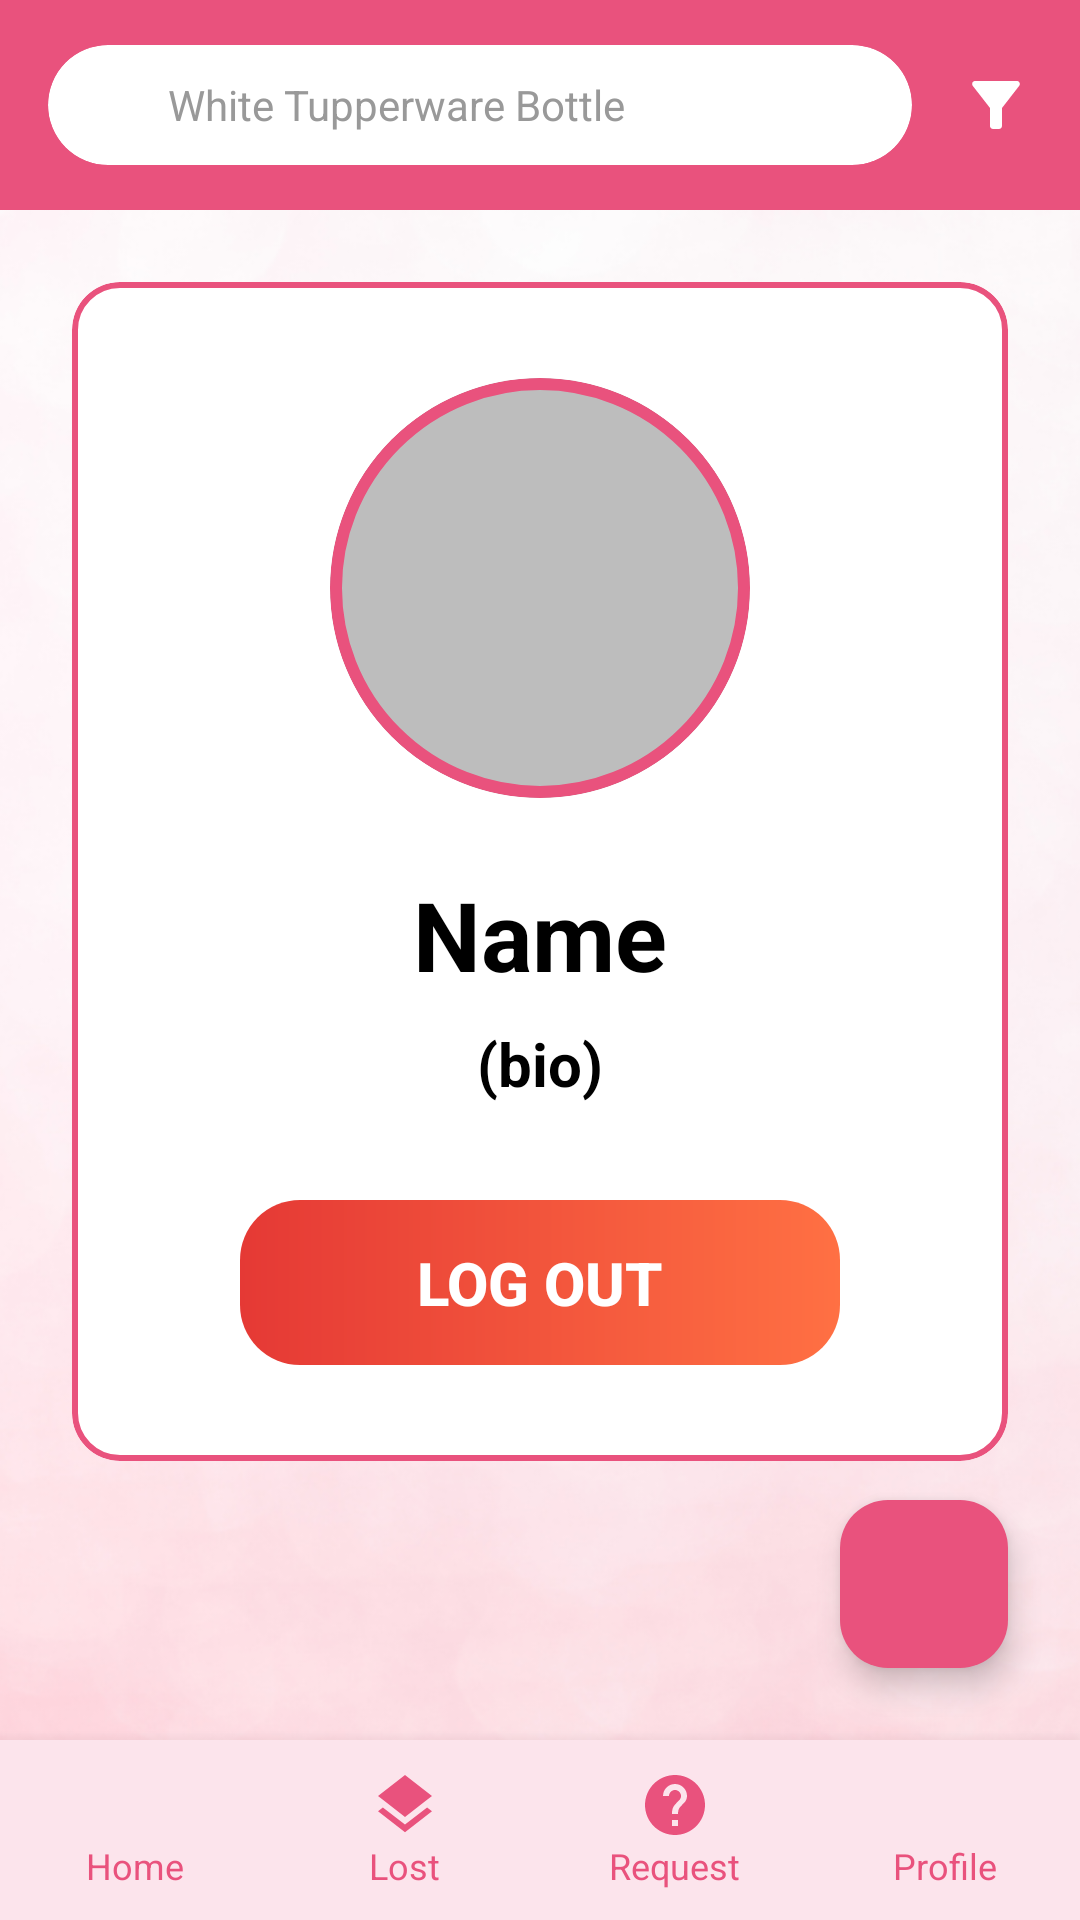

Reconstruct the res/layout file that produces this screen, plus the resources it refers to.
<!-- AndroidManifest.xml: application theme Theme.COS30017Assignment1 -->
<!-- res/layout/activity_profile.xml -->
<?xml version="1.0" encoding="utf-8"?>
<androidx.constraintlayout.widget.ConstraintLayout
    xmlns:android="http://schemas.android.com/apk/res/android"
    xmlns:app="http://schemas.android.com/apk/res-auto"
    android:layout_width="match_parent"
    android:layout_height="match_parent"
    android:background="@color/pink_background">

    <ImageView
        android:id="@+id/bg_image"
        android:layout_width="0dp"
        android:layout_height="0dp"
        android:scaleType="centerCrop"
        android:src="@drawable/bg"
        app:layout_constraintBottom_toBottomOf="parent"
        app:layout_constraintEnd_toEndOf="parent"
        app:layout_constraintStart_toStartOf="parent"
        app:layout_constraintTop_toTopOf="parent" />

    <include
        android:id="@+id/top_search_bar"
        layout="@layout/component_search_bar"
        android:layout_width="0dp"
        android:layout_height="70dp"
        app:layout_constraintEnd_toEndOf="parent"
        app:layout_constraintStart_toStartOf="parent"
        app:layout_constraintTop_toTopOf="parent" />

    <androidx.core.widget.NestedScrollView
        android:layout_width="0dp"
        android:layout_height="0dp"
        android:layout_marginBottom="60dp"
        app:layout_constraintBottom_toTopOf="@+id/bottom_nav"
        app:layout_constraintEnd_toEndOf="parent"
        app:layout_constraintStart_toStartOf="parent"
        app:layout_constraintTop_toBottomOf="@id/top_search_bar">

        <LinearLayout
            android:layout_width="match_parent"
            android:layout_height="wrap_content"
            android:orientation="vertical"
            android:gravity="center_horizontal"
            android:padding="24dp">

            <com.google.android.material.card.MaterialCardView
                android:layout_width="match_parent"
                android:layout_height="wrap_content"
                app:cardCornerRadius="16dp"
                app:cardElevation="0dp"
                app:cardBackgroundColor="@color/white"
                app:strokeColor="@color/pink_primary"
                app:strokeWidth="2dp">

                <LinearLayout
                    android:layout_width="match_parent"
                    android:layout_height="wrap_content"
                    android:orientation="vertical"
                    android:gravity="center_horizontal"
                    android:padding="32dp">

                    <com.google.android.material.card.MaterialCardView
                        android:layout_width="140dp"
                        android:layout_height="140dp"
                        app:cardCornerRadius="70dp"
                        app:cardElevation="0dp"
                        app:cardBackgroundColor="#BDBDBD"
                        app:strokeColor="@color/pink_primary"
                        app:strokeWidth="4dp"
                        android:layout_marginBottom="24dp">

                        <ImageView
                            android:layout_width="80dp"
                            android:layout_height="80dp"
                            android:layout_gravity="center"
                            android:src="@drawable/ic_person"
                            app:tint="#F5F5F5" />
                    </com.google.android.material.card.MaterialCardView>

                    <TextView
                        android:layout_width="wrap_content"
                        android:layout_height="wrap_content"
                        android:text="@string/profile_name"
                        android:textColor="#000000"
                        android:textSize="32sp"
                        android:textStyle="bold"
                        android:layout_marginBottom="8dp" />

                    <TextView
                        android:layout_width="wrap_content"
                        android:layout_height="wrap_content"
                        android:text="@string/profile_bio"
                        android:textColor="#000000"
                        android:textSize="20sp"
                        android:textStyle="bold"
                        android:layout_marginBottom="32dp" />

                    <androidx.appcompat.widget.AppCompatButton
                        android:id="@+id/btn_logout"
                        android:layout_width="200dp"
                        android:layout_height="55dp"
                        android:background="@drawable/bg_login_button"
                        android:text="@string/btn_logout"
                        android:textColor="@color/white"
                        android:textSize="20sp"
                        android:textStyle="bold"
                        android:stateListAnimator="@null" />

                </LinearLayout>
            </com.google.android.material.card.MaterialCardView>
        </LinearLayout>
    </androidx.core.widget.NestedScrollView>

    <com.google.android.material.floatingactionbutton.FloatingActionButton
        android:id="@+id/fab_add"
        android:layout_width="wrap_content"
        android:layout_height="wrap_content"
        android:layout_marginEnd="24dp"
        android:layout_marginBottom="24dp"
        android:src="@drawable/ic_add"
        app:backgroundTint="@color/pink_primary"
        app:tint="@color/white"
        app:fabSize="normal"
        app:layout_constraintBottom_toTopOf="@id/bottom_nav"
        app:layout_constraintEnd_toEndOf="parent" />

    <include
        android:id="@+id/bottom_nav"
        layout="@layout/component_bottom_nav"
        android:layout_width="0dp"
        android:layout_height="60dp"
        app:layout_constraintBottom_toBottomOf="parent"
        app:layout_constraintEnd_toEndOf="parent"
        app:layout_constraintStart_toStartOf="parent" />

</androidx.constraintlayout.widget.ConstraintLayout>
<!-- res/layout/component_search_bar.xml (included above) -->
<?xml version="1.0" encoding="utf-8"?>
<LinearLayout xmlns:android="http://schemas.android.com/apk/res/android"
    xmlns:app="http://schemas.android.com/apk/res-auto"
    android:layout_width="match_parent"
    android:layout_height="70dp"
    android:background="@color/pink_primary"
    android:gravity="center_vertical"
    android:paddingHorizontal="16dp"
    android:orientation="horizontal">

    <androidx.cardview.widget.CardView
        android:layout_width="0dp"
        android:layout_height="40dp"
        android:layout_weight="1"
        app:cardCornerRadius="20dp"
        app:cardElevation="0dp"
        app:cardBackgroundColor="@color/white">

        <LinearLayout
            android:layout_width="match_parent"
            android:layout_height="match_parent"
            android:gravity="center_vertical"
            android:paddingHorizontal="12dp"
            android:orientation="horizontal">

            <ImageView
                android:layout_width="20dp"
                android:layout_height="20dp"
                android:src="@drawable/ic_search"
                app:tint="@color/pink_primary" />

            <TextView
                android:layout_width="match_parent"
                android:layout_height="wrap_content"
                android:layout_marginStart="8dp"
                android:text="@string/search_hint"
                android:textColor="#999999"
                android:textSize="14sp" />
        </LinearLayout>
    </androidx.cardview.widget.CardView>

    <ImageView
        android:layout_width="24dp"
        android:layout_height="24dp"
        android:layout_marginStart="16dp"
        android:src="@drawable/ic_filter_alt"
        app:tint="@color/white" />
</LinearLayout>
<!-- res/layout/component_bottom_nav.xml (included above) -->
<?xml version="1.0" encoding="utf-8"?>
<LinearLayout xmlns:android="http://schemas.android.com/apk/res/android"
    xmlns:app="http://schemas.android.com/apk/res-auto"
    android:layout_width="match_parent"
    android:layout_height="60dp"
    android:background="@color/pink_background"
    android:orientation="horizontal"
    android:elevation="8dp">

    <LinearLayout
        android:layout_width="0dp"
        android:layout_height="match_parent"
        android:layout_weight="1"
        android:gravity="center"
        android:orientation="vertical">
        <ImageView
            android:layout_width="24dp"
            android:layout_height="24dp"
            android:src="@drawable/ic_home"
            app:tint="@color/pink_primary"/>
        <TextView
            android:layout_width="wrap_content"
            android:layout_height="wrap_content"
            android:text="@string/nav_home"
            android:textSize="12sp"
            android:textColor="@color/pink_primary"/>
    </LinearLayout>

    <LinearLayout
        android:layout_width="0dp"
        android:layout_height="match_parent"
        android:layout_weight="1"
        android:gravity="center"
        android:orientation="vertical">
        <ImageView
            android:layout_width="24dp"
            android:layout_height="24dp"
            android:src="@drawable/ic_layers"
            app:tint="@color/pink_primary"/>
        <TextView
            android:layout_width="wrap_content"
            android:layout_height="wrap_content"
            android:text="@string/nav_lost"
            android:textSize="12sp"
            android:textColor="@color/pink_primary"/>
    </LinearLayout>

    <LinearLayout
        android:layout_width="0dp"
        android:layout_height="match_parent"
        android:layout_weight="1"
        android:gravity="center"
        android:orientation="vertical">
        <ImageView
            android:layout_width="24dp"
            android:layout_height="24dp"
            android:src="@drawable/ic_help"
            app:tint="@color/pink_primary"/>
        <TextView
            android:layout_width="wrap_content"
            android:layout_height="wrap_content"
            android:text="@string/nav_request"
            android:textSize="12sp"
            android:textColor="@color/pink_primary"/>
    </LinearLayout>

    <LinearLayout
        android:layout_width="0dp"
        android:layout_height="match_parent"
        android:layout_weight="1"
        android:gravity="center"
        android:orientation="vertical">
        <ImageView
            android:layout_width="24dp"
            android:layout_height="24dp"
            android:src="@drawable/ic_person"
            app:tint="@color/pink_primary"/>
        <TextView
            android:layout_width="wrap_content"
            android:layout_height="wrap_content"
            android:text="@string/nav_profile"
            android:textSize="12sp"
            android:textColor="@color/pink_primary"/>
    </LinearLayout>
</LinearLayout>
<!-- resources referenced by this layout -->
<resources>
  <color name="pink_background">#FCE4EC</color>
  <color name="pink_primary">#E9527D</color>
  <color name="white">#FFFFFF</color>
  <!-- drawable bg: png bitmap (drawable, 624914 bytes) -->
  <!-- drawable bg_login_button (drawable) -->
  <?xml version="1.0" encoding="utf-8"?>
  <shape xmlns:android="http://schemas.android.com/apk/res/android"
      android:shape="rectangle">
      <gradient
          android:startColor="@color/login_red"
          android:endColor="@color/login_orange"
          android:angle="0" />
      <corners android:radius="20dp" />
  </shape>
  <!-- drawable ic_filter_alt (drawable) -->
  <vector xmlns:android="http://schemas.android.com/apk/res/android"
      android:width="24dp" android:height="24dp"
      android:viewportWidth="24" android:viewportHeight="24">
      <path android:fillColor="#FF000000"
          android:pathData="M4.25,5.61C6.27,8.2 10,13 10,13v6c0,0.55 0.45,1 1,1h2c0.55,0 1,-0.45 1,-1v-6c0,0 3.72,-4.8 5.74,-7.39C20.25,4.95 19.78,4 18.95,4H5.04C4.21,4 3.74,4.95 4.25,5.61z" />
  </vector>
  <!-- drawable ic_help (drawable) -->
  <vector xmlns:android="http://schemas.android.com/apk/res/android"
      android:width="24dp" android:height="24dp"
      android:viewportWidth="24" android:viewportHeight="24">
      <path android:fillColor="#FF000000"
          android:pathData="M12,2C6.48,2 2,6.48 2,12s4.48,10 10,10 10,-4.48 10,-10S17.52,2 12,2zM13,19h-2v-2h2v2zM15.07,11.25l-0.9,0.92C13.45,12.9 13,13.5 13,15h-2v-0.5c0,-1.1 0.45,-2.1 1.17,-2.83l1.24,-1.26c0.37,-0.36 0.59,-0.86 0.59,-1.41 0,-1.1 -0.9,-2 -2,-2s-2,0.9 -2,2H8c0,-2.21 1.79,-4 4,-4s4,1.79 4,4c0,0.88 -0.36,1.68 -0.93,2.25z" />
  </vector>
  <!-- drawable ic_layers (drawable) -->
  <vector xmlns:android="http://schemas.android.com/apk/res/android"
      android:width="24dp" android:height="24dp"
      android:viewportWidth="24" android:viewportHeight="24">
      <path android:fillColor="#FF000000"
          android:pathData="M11.99,18.54l-7.37,-5.73L3,14.07l9,7 9,-7 -1.63,-1.27 -7.38,5.74zM12,16l7.36,-5.73L21,9l-9,-7 -9,7 1.63,1.27L12,16z" />
  </vector>
  <string name="btn_logout">Log out</string>
  <string name="nav_home">Home</string>
  <string name="nav_lost">Lost</string>
  <string name="nav_profile">Profile</string>
  <string name="nav_request">Request</string>
  <string name="profile_bio">(bio)</string>
  <string name="profile_name">Name</string>
  <string name="search_hint">White Tupperware Bottle</string>
  <style name="Theme.COS30017Assignment1" parent="Base.Theme.COS30017Assignment1" />
  <color name="login_red">#E53935</color>
  <color name="login_orange">#FF7043</color>
  <style name="Base.Theme.COS30017Assignment1" parent="Theme.Material3.DayNight.NoActionBar">
          
          
      </style>
</resources>
